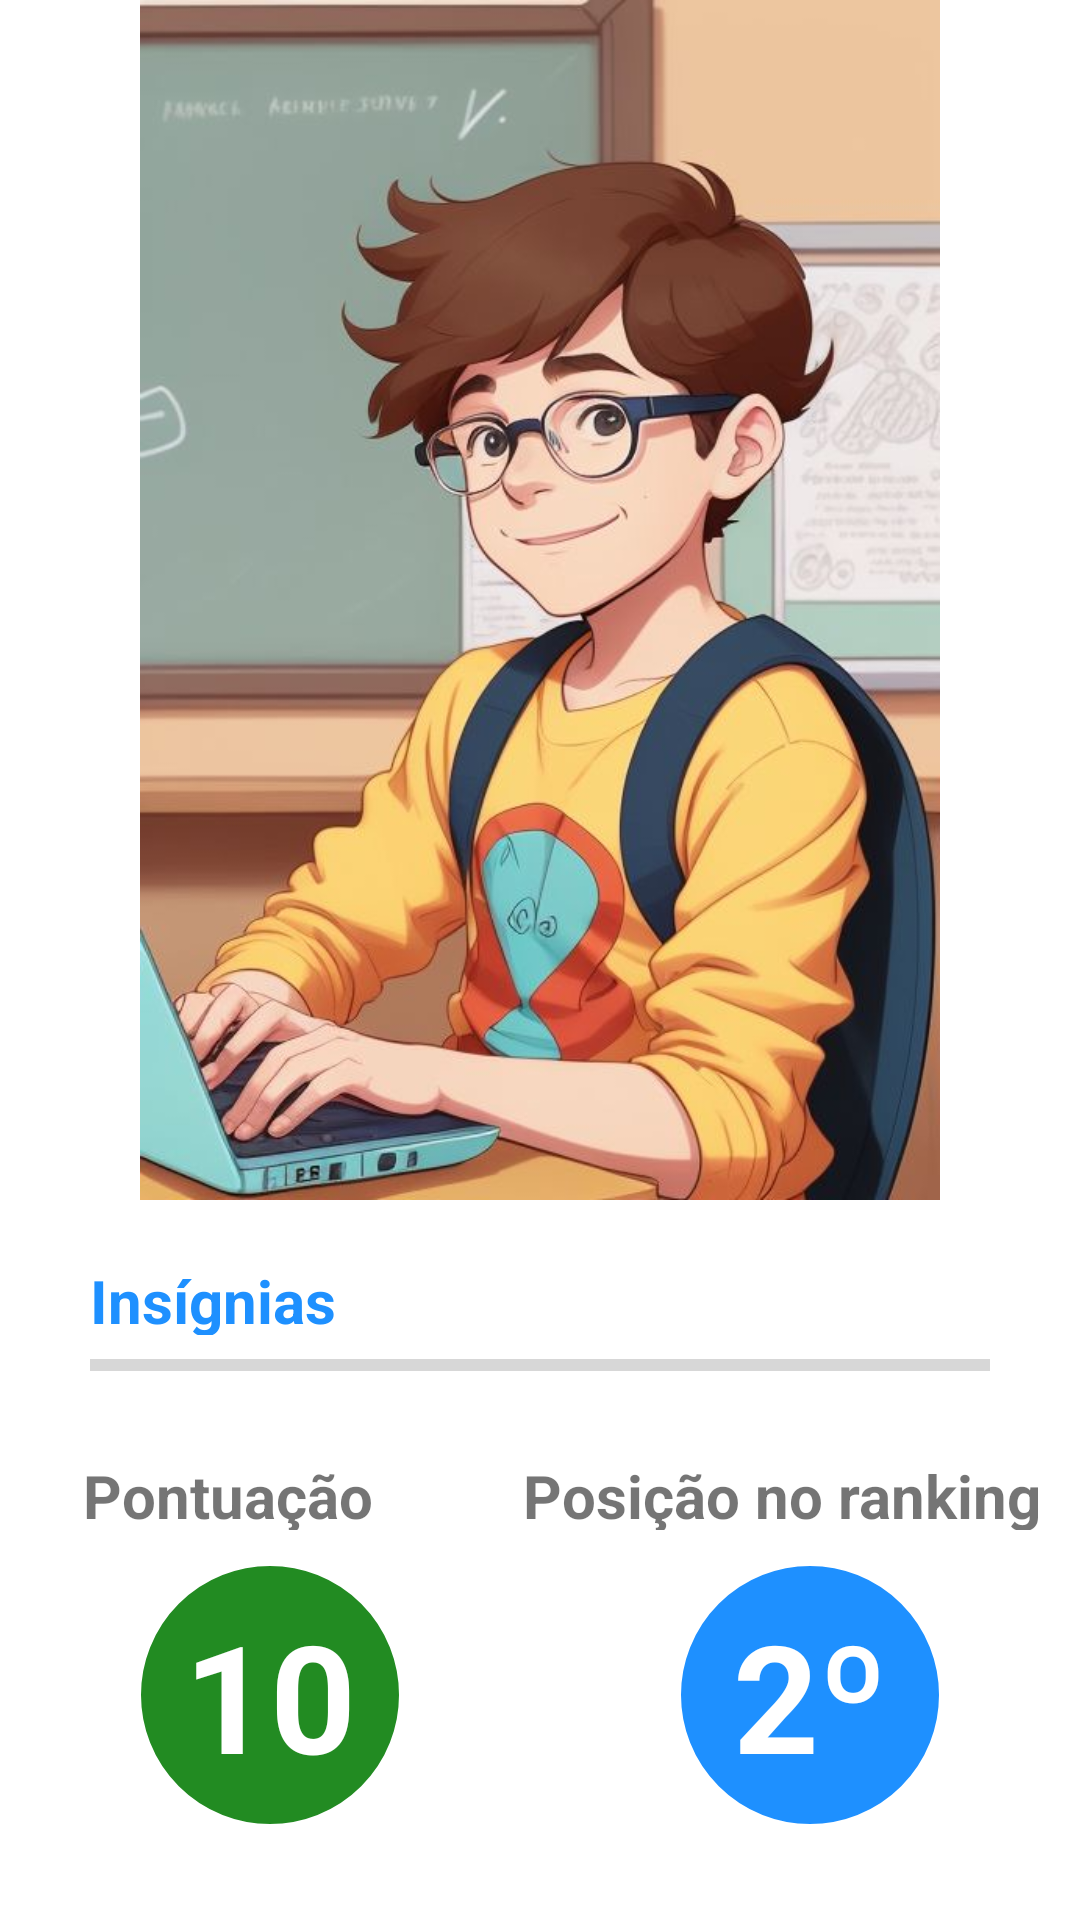

This screen was rendered from an Android layout file. Write that file and the resources it references.
<!-- AndroidManifest.xml: application theme Theme.Gamification.NoActionBar -->
<!-- res/layout/fragment_home.xml -->
<?xml version="1.0" encoding="utf-8"?>
<androidx.constraintlayout.widget.ConstraintLayout xmlns:android="http://schemas.android.com/apk/res/android"
    xmlns:app="http://schemas.android.com/apk/res-auto"
    xmlns:tools="http://schemas.android.com/tools"
    android:layout_width="match_parent"
    android:layout_height="match_parent"
    tools:context=".ui.status.StatusFragment">

    <LinearLayout
        android:id="@+id/layoutteste"
        android:layout_width="match_parent"
        android:layout_height="wrap_content"
        android:gravity="center_horizontal">

        <ImageView
            android:id="@+id/imageView2"
            android:layout_width="match_parent"
            android:layout_height="400dp"
            android:layout_gravity="center_horizontal"
            app:srcCompat="@drawable/student2"
            tools:layout_editor_absoluteX="90dp" />

    </LinearLayout>


    <TextView
        android:id="@+id/tvInsignias"
        android:layout_width="match_parent"
        android:layout_height="25dp"
        android:textSize="20dp"
        android:layout_marginTop="20dp"
        android:layout_marginLeft="30dp"
        android:layout_marginRight="30dp"
        android:text="Insígnias"
        android:textColor="@color/padrao"
        android:textStyle="bold"
        app:layout_constraintTop_toBottomOf="@id/layoutteste"
        tools:layout_editor_absoluteX="32dp" />

    <ProgressBar
        android:id="@+id/progressInsignias"
        style="?android:attr/progressBarStyleHorizontal"
        android:layout_width="match_parent"
        android:layout_height="20dp"
        android:layout_marginLeft="30dp"
        android:layout_marginRight="30dp"
        app:layout_constraintTop_toBottomOf="@id/tvInsignias"
        tools:layout_editor_absoluteX="32dp"
        tools:layout_editor_absoluteY="522dp" />

    <LinearLayout
        android:id="@+id/layoutLabels"
        android:layout_width="match_parent"
        android:layout_height="wrap_content"
        app:layout_constraintTop_toBottomOf="@id/progressInsignias"
        android:gravity="center_horizontal">

        <TextView
            android:id="@+id/tvPontuacao"
            android:layout_width="wrap_content"
            android:layout_height="25dp"
            android:layout_marginLeft="15dp"
            android:layout_marginTop="20dp"
            android:layout_marginRight="50dp"
            android:text="Pontuação"
            android:textSize="20dp"
            android:textStyle="bold"
            app:layout_constraintTop_toBottomOf="@id/progressInsignias"
            tools:layout_editor_absoluteX="30dp" />

        <TextView
            android:id="@+id/tvPosicao"
            android:layout_width="wrap_content"
            android:layout_height="25dp"
            android:layout_marginTop="20dp"
            android:text="Posição no ranking"
            android:textSize="20dp"

            android:textStyle="bold"
            app:layout_constraintTop_toBottomOf="@id/progressInsignias"
            tools:layout_editor_absoluteX="30dp" />
    </LinearLayout>

    <LinearLayout
        android:id="@+id/layoutPontuacao"
        android:layout_width="match_parent"
        android:layout_height="wrap_content"
        app:layout_constraintTop_toBottomOf="@id/layoutLabels"
        android:gravity="center_horizontal">

        <TextView
            android:id="@+id/tvPontuacaoValor"
            android:layout_width="90dp"
            android:layout_height="90dp"
            android:layout_marginTop="10dp"
            android:layout_marginRight="90dp"
            android:background="@drawable/green_circle"

            android:gravity="center"
            android:text="10"
            android:textAlignment="center"
            android:textColor="@color/white"
            android:textSize="50dp"
            android:textStyle="bold"
            app:layout_constraintTop_toBottomOf="@id/tvPontuacao" />

        <TextView
            android:id="@+id/tvPosicaoValor"
            android:layout_width="90dp"
            android:layout_height="90dp"
            android:background="@drawable/blue_circle"
            android:gravity="center"
            android:text="2º"
            android:textAlignment="center"
            android:textColor="@color/white"
            android:textSize="50dp"
            android:textStyle="bold"
            app:layout_constraintTop_toBottomOf="@id/tvPontuacao"
            android:layout_marginTop="10dp"
            tools:layout_editor_absoluteX="30dp" />
    </LinearLayout>




</androidx.constraintlayout.widget.ConstraintLayout>
<!-- resources referenced by this layout -->
<resources>
  <color name="padrao">#1E90FF</color>
  <color name="white">#FFFFFFFF</color>
  <!-- drawable blue_circle (drawable) -->
  <shape xmlns:android="http://schemas.android.com/apk/res/android"
      android:shape="oval"
      android:thicknessRatio="2"
      >
      <solid android:color="#1E90FF"/>
      <stroke android:width="2dp" android:color="#fff" />
      <size android:width="50dp" android:height="50dp"/>
  </shape>
  <!-- drawable green_circle (drawable) -->
  <shape xmlns:android="http://schemas.android.com/apk/res/android"
      android:shape="oval"
      android:thicknessRatio="2"
      >
      <solid android:color="#228B22"/>
      <stroke android:width="2dp" android:color="#fff" />
      <size android:width="50dp" android:height="50dp"/>
  </shape>
  <!-- drawable student2: jpg bitmap (drawable, 56094 bytes) -->
  <style name="Theme.Gamification.NoActionBar">
          <item name="windowActionBar">false</item>
          <item name="windowNoTitle">true</item>
      </style>
</resources>
